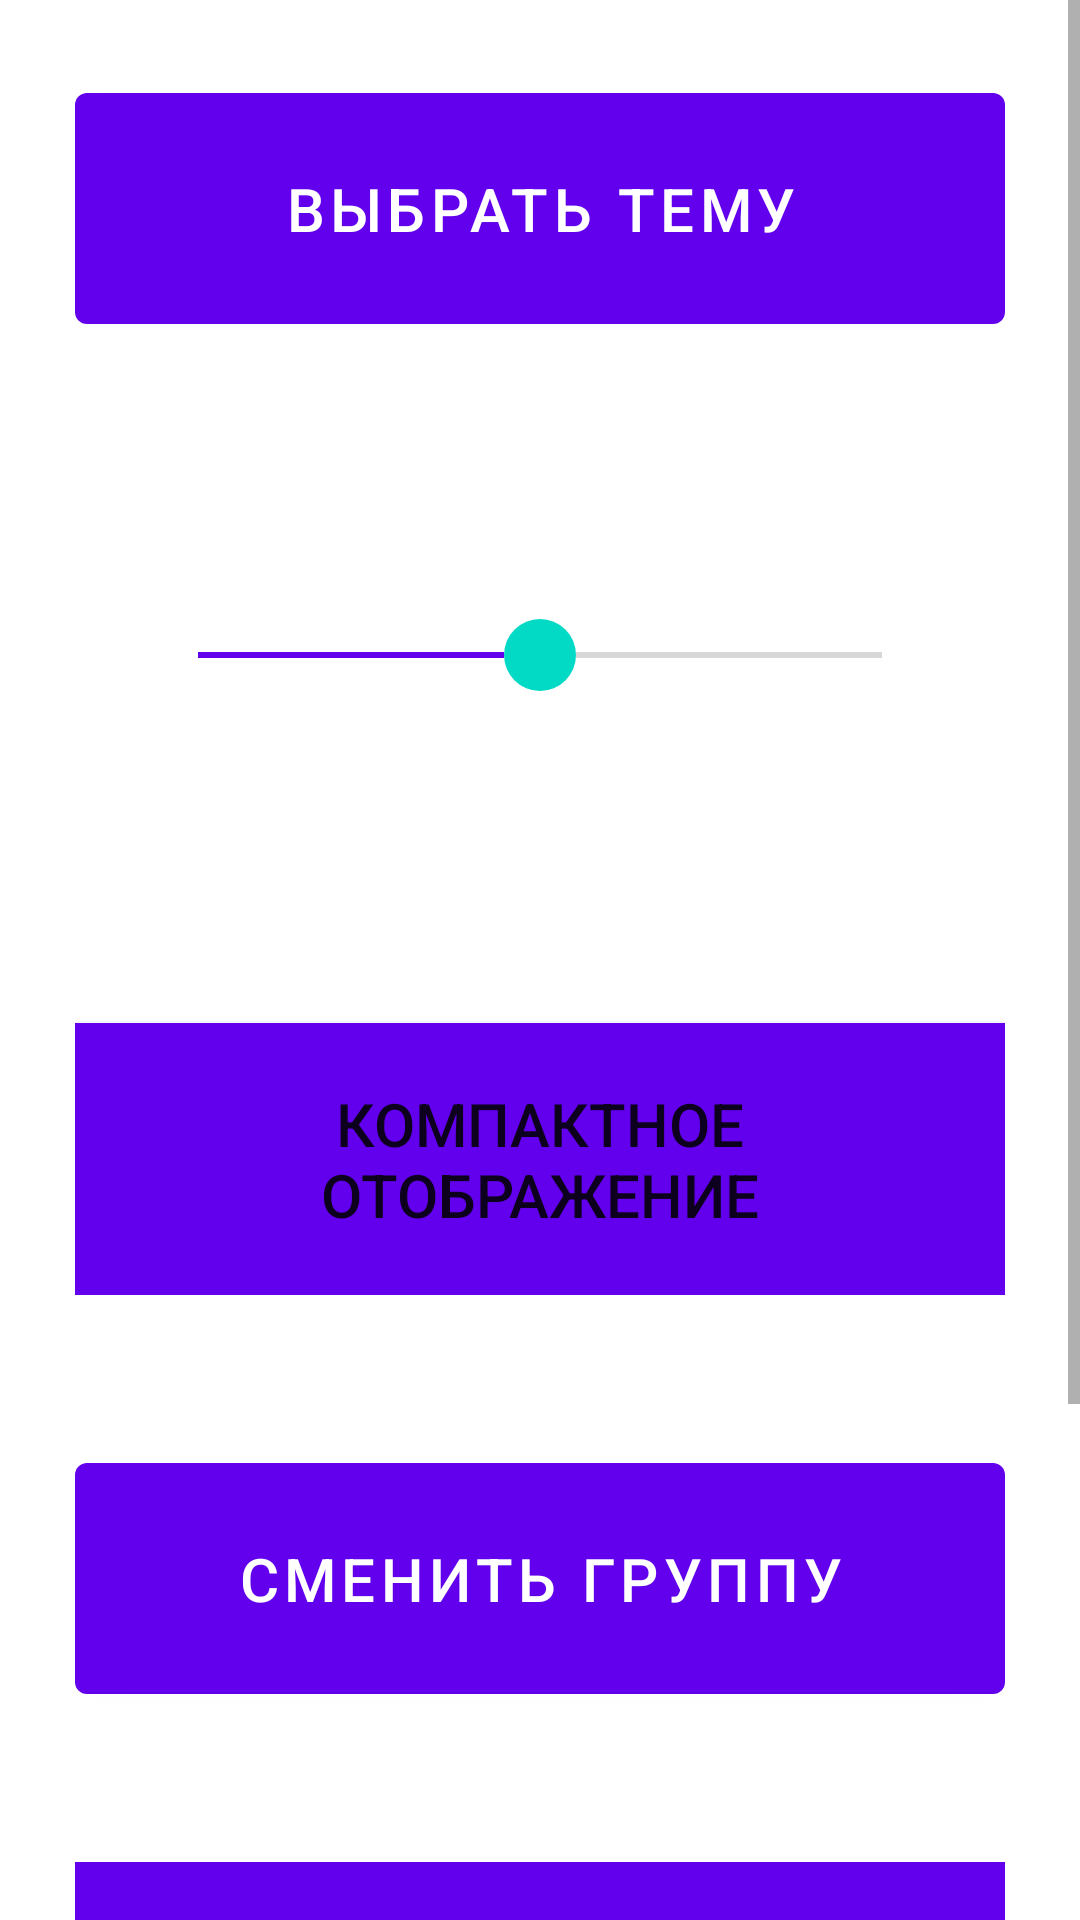

Layout XML and referenced resources for this Android screen:
<!-- AndroidManifest.xml: fallback theme Theme.MaterialComponents.DayNight.NoActionBar -->
<!-- res/layout/fragment_settings.xml -->
<?xml version="1.0" encoding="utf-8"?>
<ScrollView xmlns:android="http://schemas.android.com/apk/res/android"
    xmlns:app="http://schemas.android.com/apk/res-auto"
    xmlns:tools="http://schemas.android.com/tools"
    android:layout_width="match_parent"
    android:layout_height="match_parent"
    android:background="?attr/background"
    android:orientation="vertical"
    tools:context=".fragments.SettingsFragment">

    <LinearLayout
        android:layout_width="match_parent"
        android:layout_height="wrap_content"
        android:orientation="vertical">

        <LinearLayout
            android:layout_width="match_parent"
            android:layout_height="wrap_content"
            android:layout_margin="25dp"
            android:layout_weight="1"
            android:orientation="horizontal">

            <Button
                android:id="@+id/chooseThemeBtn"
                android:layout_width="match_parent"
                android:layout_height="wrap_content"
                android:layout_gravity="center"
                android:padding="25dp"
                android:text="@string/choose_theme"
                android:textSize="20sp" />
        </LinearLayout>

        <LinearLayout
            android:layout_width="match_parent"
            android:layout_height="wrap_content"
            android:layout_margin="25dp"
            android:layout_weight="1"
            android:orientation="vertical">

            <TextView
                android:id="@+id/fontSizeTV"
                android:layout_width="match_parent"
                android:layout_height="wrap_content"
                android:layout_gravity="center"
                android:text="@string/font_size"
                android:textAlignment="center"
                android:textColor="?attr/colorOnPrimary"
                android:textSize="24sp" />

            <SeekBar
                android:id="@+id/textSizeSeekBar"
                android:layout_width="match_parent"
                android:layout_height="wrap_content"
                android:layout_marginLeft="25dp"
                android:layout_marginTop="10dp"
                android:layout_marginRight="25dp"
                android:max="2"
                android:progress="1"
                android:progressTint="?attr/colorPrimary"
                android:thumb="@drawable/seek_bar_thumb" />
        </LinearLayout>

        <LinearLayout
            android:layout_width="match_parent"
            android:layout_height="wrap_content"
            android:layout_margin="25dp"
            android:layout_weight="1"
            android:orientation="vertical">

            <TextView
                android:id="@+id/displayModeTV"
                android:layout_width="wrap_content"
                android:layout_height="wrap_content"
                android:layout_gravity="center"
                android:text="@string/display_mode"
                android:textAlignment="center"
                android:textColor="?attr/colorOnPrimary"
                android:textSize="20sp"
                android:layout_marginBottom="10dp" />

            <ToggleButton
                android:id="@+id/displayModeToggleBtn"
                android:layout_width="match_parent"
                android:layout_height="wrap_content"
                android:layout_gravity="center"
                android:textOn="@string/full_display_mode"
                android:textOff="@string/compact_display_mode"
                android:background="?attr/colorPrimary"
                android:padding="20dp"
                android:textSize="20sp" />
        </LinearLayout>

        <LinearLayout
            android:layout_width="match_parent"
            android:layout_height="wrap_content"
            android:layout_margin="25dp"
            android:layout_weight="1"
            android:orientation="horizontal">

            <Button
                android:id="@+id/chooseFlowBtn"
                android:layout_width="match_parent"
                android:layout_height="wrap_content"
                android:layout_gravity="center"
                android:padding="25dp"
                android:text="@string/change_flow"
                android:textSize="20sp" />
        </LinearLayout>

        <LinearLayout
            android:layout_width="match_parent"
            android:layout_height="wrap_content"
            android:layout_margin="25dp"
            android:layout_weight="1"
            android:orientation="horizontal">

            <ToggleButton
                android:id="@+id/serverToggleBtn"
                android:layout_width="match_parent"
                android:layout_height="wrap_content"
                android:layout_gravity="center"
                android:textOn="@string/deactivate_server"
                android:textOff="@string/activate_server"
                android:background="?attr/colorPrimary"
                android:padding="20dp"
                android:textSize="20sp" />
        </LinearLayout>

        <LinearLayout
            android:layout_width="match_parent"
            android:layout_height="wrap_content"
            android:layout_margin="25dp"
            android:layout_weight="1"
            android:orientation="horizontal">

            <Button
                android:id="@+id/clearDBBtn"
                android:layout_width="match_parent"
                android:layout_height="wrap_content"
                android:layout_gravity="center"
                android:padding="25dp"
                android:text="@string/clear_db"
                android:textSize="20sp" />
        </LinearLayout>
    </LinearLayout>

</ScrollView>
<!-- resources referenced by this layout -->
<resources>
  <!-- drawable seek_bar_thumb (drawable) -->
  <?xml version="1.0" encoding="utf-8"?>
  <shape xmlns:android="http://schemas.android.com/apk/res/android"
      android:shape="oval">
      <solid android:color="?attr/colorSecondary" />
      <size android:width="24dp" android:height="24dp" />
  </shape>
  <string name="activate_server">Включить серверную синхронизацию</string>
  <string name="change_flow">Сменить группу</string>
  <string name="choose_theme">Выбрать тему</string>
  <string name="clear_db">Очистить данные</string>
  <string name="compact_display_mode">Компактное отображение</string>
  <string name="deactivate_server">Выключить серверную синхронизацию</string>
  <string name="display_mode">Режим отображения расписания</string>
  <string name="font_size">Размер шрифта</string>
  <string name="full_display_mode">Полное отображение</string>
</resources>
